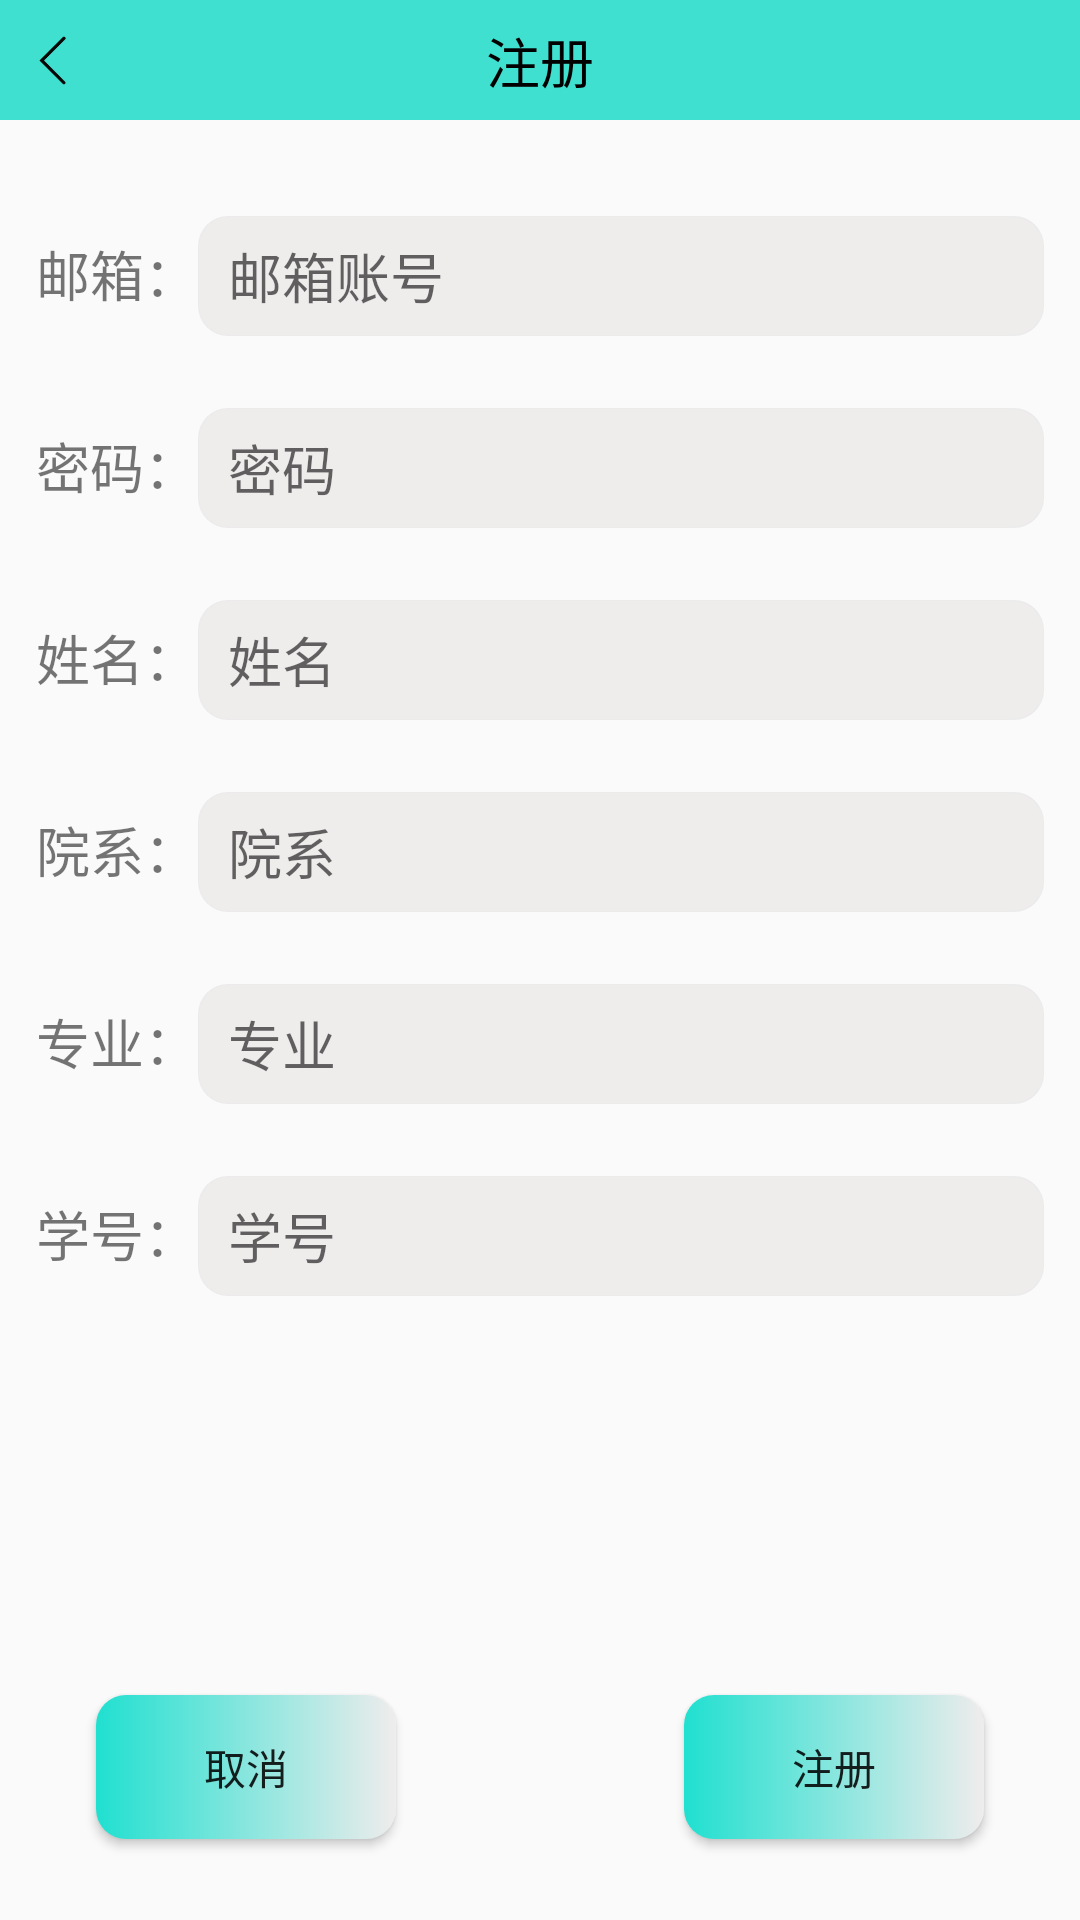

Reconstruct the res/layout file that produces this screen, plus the resources it refers to.
<!-- AndroidManifest.xml: application theme AppTheme -->
<!-- res/layout/activity_register.xml -->
<?xml version="1.0" encoding="utf-8"?>
<LinearLayout xmlns:android="http://schemas.android.com/apk/res/android"
        xmlns:app="http://schemas.android.com/apk/res-auto"
        android:layout_width="match_parent"
        android:layout_height="match_parent"
        android:orientation="vertical">

    <androidx.constraintlayout.widget.ConstraintLayout
            android:id="@+id/linearLayout7"
            android:layout_width="match_parent"
            android:layout_height="40dp"
            android:background="@color/colorAccent"
            android:gravity="center">

        <TextView
                android:id="@+id/text_return"
                android:layout_width="35dp"
                android:layout_height="35dp"
                android:background="@mipmap/return_ico"
                app:layout_constraintBottom_toBottomOf="parent"
                app:layout_constraintStart_toStartOf="parent"
                app:layout_constraintTop_toTopOf="parent" />

        <TextView
                android:id="@+id/textView_device_name"
                android:layout_width="wrap_content"
                android:layout_height="wrap_content"
                android:layout_weight="1"
                android:gravity="center"
                android:text="注册"
                android:textColor="@color/design_default_color_on_secondary"
                android:textSize="18sp"
                app:layout_constraintBottom_toBottomOf="parent"
                app:layout_constraintEnd_toEndOf="parent"
                app:layout_constraintStart_toStartOf="parent"
                app:layout_constraintTop_toTopOf="parent" />

    </androidx.constraintlayout.widget.ConstraintLayout>

    <LinearLayout
            android:layout_width="match_parent"
            android:layout_height="match_parent"
            android:paddingTop="20dp"
            android:orientation="vertical">

        <LinearLayout
                android:layout_width="match_parent"
                android:layout_height="wrap_content"
                android:orientation="horizontal"
                android:padding="12dp">

            <TextView
                    android:layout_width="wrap_content"
                    android:layout_height="wrap_content"
                    android:text="@string/string_ems"
                    android:textSize="18sp" />

            <EditText
                    android:id="@+id/edit_id"
                    android:layout_width="0dp"
                    android:layout_height="40dp"
                    android:layout_weight="1"
                    android:autofillHints=""
                    android:background="@drawable/edit_text_style"
                    android:ems="10"
                    android:hint="@string/string_ems_id"
                    android:inputType="text"
                    android:paddingStart="10dp"
                    android:paddingLeft="10dp" />
        </LinearLayout>

        <LinearLayout
                android:layout_width="match_parent"
                android:layout_height="wrap_content"
                android:orientation="horizontal"
                android:padding="12dp">

            <TextView
                    android:layout_width="wrap_content"
                    android:layout_height="wrap_content"
                    android:text="密码："
                    android:textSize="18sp" />

            <EditText
                    android:id="@+id/edit_psd"
                    android:layout_width="0dp"
                    android:layout_height="40dp"
                    android:layout_weight="1"
                    android:autofillHints=""
                    android:background="@drawable/edit_text_style"
                    android:ems="10"
                    android:hint="密码"
                    android:inputType="numberPassword"
                    android:paddingStart="10dp"
                    android:paddingLeft="10dp" />
        </LinearLayout>

        <LinearLayout
                android:layout_width="match_parent"
                android:layout_height="wrap_content"
                android:orientation="horizontal"
                android:padding="12dp">

            <TextView
                    android:layout_width="wrap_content"
                    android:layout_height="wrap_content"
                    android:text="姓名："
                    android:textSize="18sp" />

            <EditText
                    android:id="@+id/edit_name"
                    android:layout_width="0dp"
                    android:layout_height="40dp"
                    android:layout_weight="1"
                    android:autofillHints=""
                    android:background="@drawable/edit_text_style"
                    android:ems="10"
                    android:hint="姓名"
                    android:inputType="text"
                    android:paddingStart="10dp"
                    android:paddingLeft="10dp" />
        </LinearLayout>

        <LinearLayout
                android:layout_width="match_parent"
                android:layout_height="wrap_content"
                android:orientation="horizontal"
                android:padding="12dp">

            <TextView
                    android:layout_width="wrap_content"
                    android:layout_height="wrap_content"
                    android:text="院系："
                    android:textSize="18sp" />

            <EditText
                    android:id="@+id/edit_department"
                    android:layout_width="0dp"
                    android:layout_height="40dp"
                    android:layout_weight="1"
                    android:autofillHints=""
                    android:background="@drawable/edit_text_style"
                    android:ems="10"
                    android:hint="院系"
                    android:inputType="text"
                    android:paddingStart="10dp"
                    android:paddingLeft="10dp" />
        </LinearLayout>

        <LinearLayout
                android:layout_width="match_parent"
                android:layout_height="wrap_content"
                android:orientation="horizontal"
                android:padding="12dp">

            <TextView
                    android:layout_width="wrap_content"
                    android:layout_height="wrap_content"
                    android:text="专业："
                    android:textSize="18sp" />

            <EditText
                    android:id="@+id/edit_major"
                    android:layout_width="0dp"
                    android:layout_height="40dp"
                    android:layout_weight="1"
                    android:autofillHints=""
                    android:background="@drawable/edit_text_style"
                    android:ems="10"
                    android:hint="专业"
                    android:inputType="text"
                    android:paddingStart="10dp"
                    android:paddingLeft="10dp" />
        </LinearLayout>

        <LinearLayout
                android:layout_width="match_parent"
                android:layout_height="wrap_content"
                android:orientation="horizontal"
                android:padding="12dp">

            <TextView
                    android:layout_width="wrap_content"
                    android:layout_height="wrap_content"
                    android:text="学号："
                    android:textSize="18sp" />

            <EditText
                    android:id="@+id/edit_student_number"
                    android:layout_width="0dp"
                    android:layout_height="40dp"
                    android:layout_weight="1"
                    android:autofillHints=""
                    android:background="@drawable/edit_text_style"
                    android:ems="10"
                    android:hint="学号"
                    android:inputType="text"
                    android:paddingStart="10dp"
                    android:paddingLeft="10dp" />
        </LinearLayout>

        <androidx.constraintlayout.widget.ConstraintLayout
                android:layout_width="match_parent"
                android:layout_height="match_parent">

            <Button
                    android:id="@+id/button_esc"
                    android:layout_width="100dp"
                    android:layout_height="wrap_content"
                    android:layout_marginStart="32dp"
                    android:layout_marginLeft="32dp"
                    android:background="@drawable/login_button_style"
                    android:text="取消"
                    app:layout_constraintBottom_toBottomOf="parent"
                    app:layout_constraintStart_toStartOf="parent"
                    app:layout_constraintTop_toTopOf="parent"
                    app:layout_constraintVertical_bias="0.818" />

            <Button
                    android:id="@+id/button_register"
                    android:layout_width="100dp"
                    android:layout_height="wrap_content"
                    android:layout_marginEnd="32dp"
                    android:layout_marginRight="32dp"
                    android:background="@drawable/login_button_style"
                    android:text="注册"
                    app:layout_constraintBottom_toBottomOf="parent"
                    app:layout_constraintEnd_toEndOf="parent"
                    app:layout_constraintTop_toTopOf="parent"
                    app:layout_constraintVertical_bias="0.818" />
        </androidx.constraintlayout.widget.ConstraintLayout>

    </LinearLayout>

</LinearLayout>
<!-- resources referenced by this layout -->
<resources>
  <color name="colorAccent">#40e0d0</color>
  <!-- drawable edit_text_style (drawable) -->
  <?xml version="1.0" encoding="utf-8"?>
  <layer-list xmlns:android="http://schemas.android.com/apk/res/android">
      
      <item >
          <shape android:shape="rectangle">
              <solid android:color="#0F000000" />
              <corners android:radius="10dp" />
          </shape>
      </item>
  
      
      <item android:bottom="0.5dp" android:right="0.5dp"  android:left="0.5dp" android:top="0.5dp">
          <shape android:shape="rectangle">
              <solid android:color="#efecec" />
              <corners android:radius="10dp" />
          </shape>
      </item>
  </layer-list>
  <!-- drawable login_button_style (drawable) -->
  <shape xmlns:android="http://schemas.android.com/apk/res/android"
      android:shape="rectangle">
      <gradient
          android:angle="180"
          android:centerColor="#efecec"
          android:endColor="#20e0d0"
          android:startColor="#efecec"
          android:centerX="0"
          android:type="linear" />
       <corners android:radius="10dp" />
  </shape>
  <!-- mipmap return_ico: png bitmap (mipmap-xxhdpi, 2335 bytes) -->
  <string name="string_ems">邮箱：</string>
  <string name="string_ems_id">邮箱账号</string>
  <style name="AppTheme" parent="Theme.AppCompat.Light.DarkActionBar">
          
          <item name="colorPrimary">@color/colorPrimary</item>
          <item name="colorPrimaryDark">@color/transparent</item>
          <item name="colorAccent">@color/colorAccent</item>
      </style>
  <color name="colorPrimary">#6200EE</color>
  <color name="transparent">#00000000</color>
</resources>
